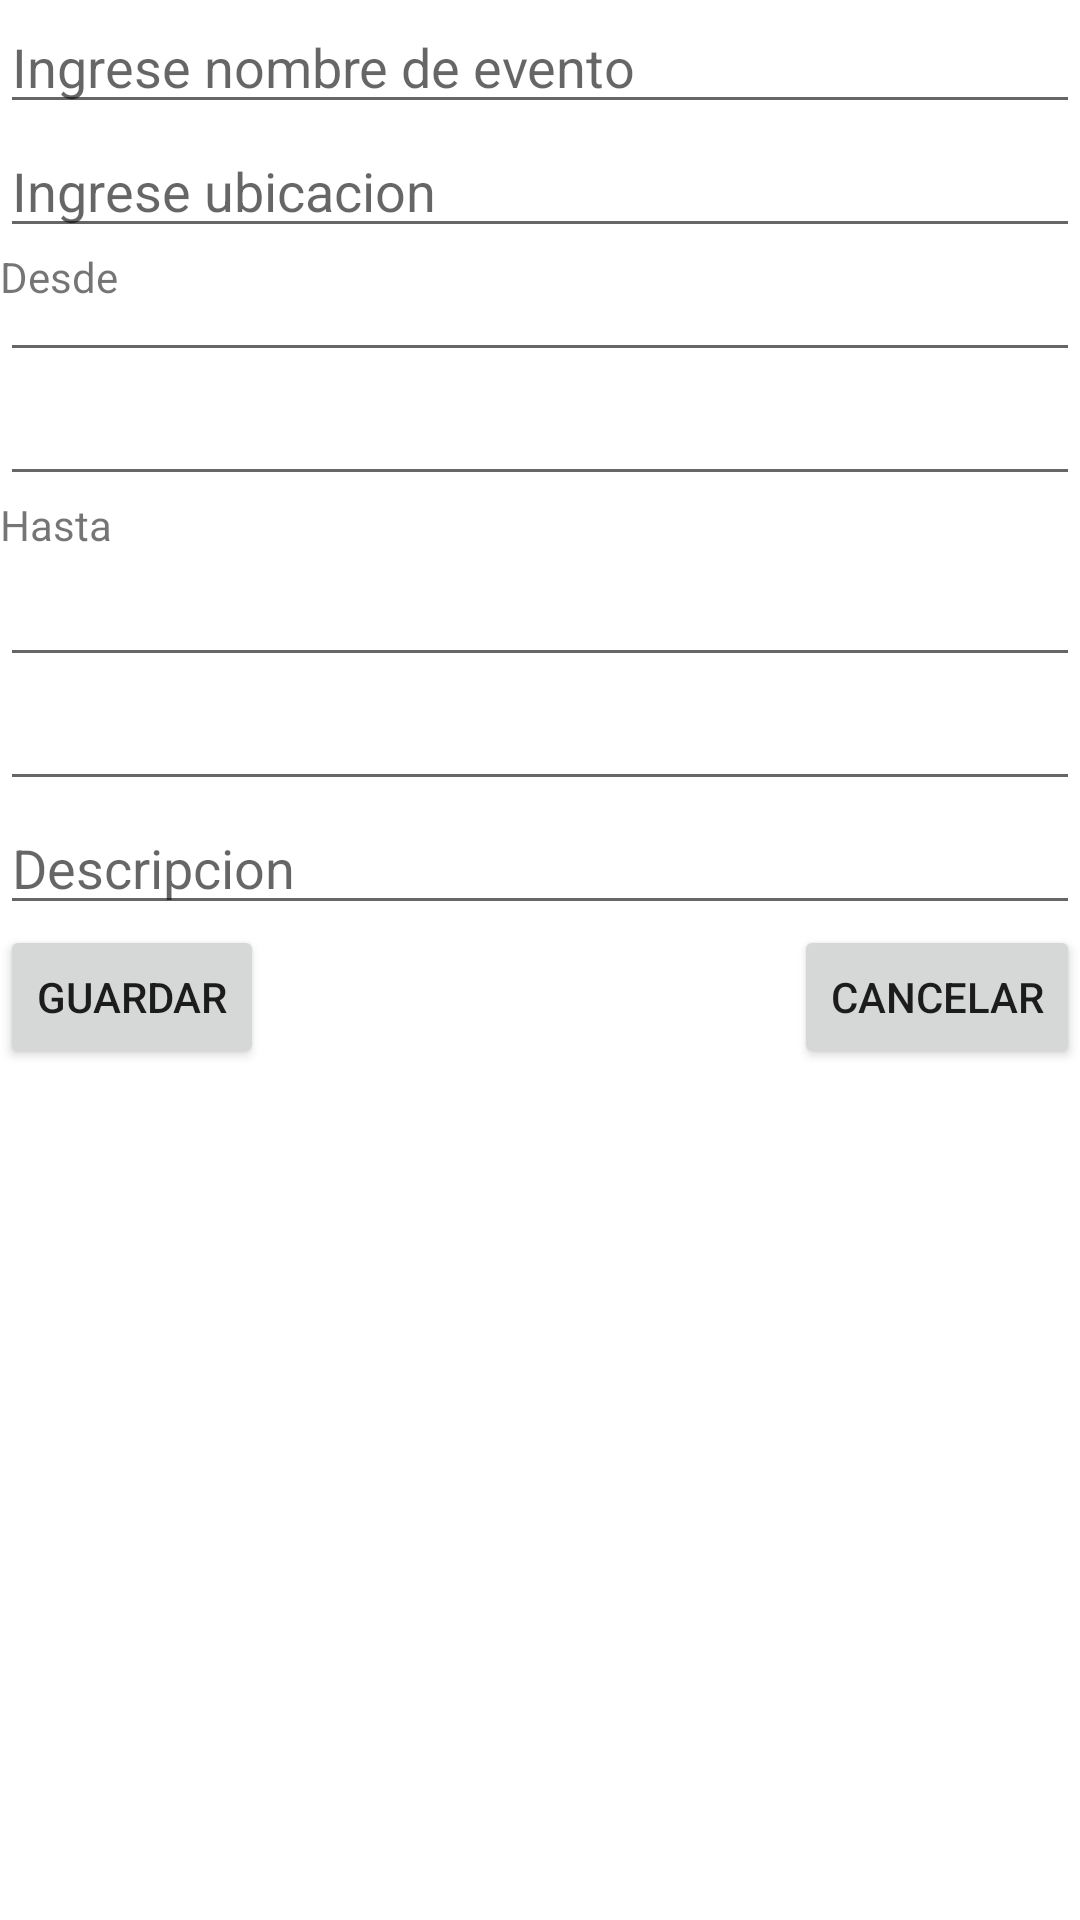

Produce the Android XML layout that renders to this screen, including the resource entries it uses.
<!-- AndroidManifest.xml: fallback theme Theme.MaterialComponents.DayNight.NoActionBar -->
<!-- res/layout/activity_add.xml -->
<?xml version="1.0" encoding="utf-8"?>
<RelativeLayout xmlns:android="http://schemas.android.com/apk/res/android"
    xmlns:app="http://schemas.android.com/apk/res-auto"
    xmlns:tools="http://schemas.android.com/tools"
    android:layout_width="match_parent"
    android:layout_height="match_parent"
    tools:context="com.example.infotec.AddActivity">

    <EditText
        android:id="@+id/edtNombreEvento"
        android:hint="Ingrese nombre de evento"
        android:layout_width="match_parent"
        android:layout_height="wrap_content"/>
    <EditText
        android:id="@+id/edtUbicacion"
        android:hint="Ingrese ubicacion"
        android:layout_below="@id/edtNombreEvento"
        android:layout_width="match_parent"
        android:layout_height="wrap_content"/>
    <TextView
        android:id="@+id/ltvDesde"
        android:text="Desde"
        android:layout_below="@id/edtUbicacion"
        android:layout_width="wrap_content"
        android:layout_height="wrap_content"/>
    <EditText
        android:id="@+id/edtFechaDesde"
        android:layout_below="@id/edtUbicacion"
        android:layout_width="match_parent"
        android:layout_height="wrap_content"/>
    <EditText
        android:id="@+id/edtHoraInicio"
        android:layout_below="@id/edtFechaDesde"
        android:layout_width="match_parent"
        android:layout_height="wrap_content"/>
    <TextView
        android:id="@+id/ltvHasta"
        android:layout_below="@id/edtHoraInicio"
        android:layout_width="match_parent"
        android:layout_height="wrap_content"
        android:text="Hasta"/>
    <EditText
        android:id="@+id/edtFechaHasta"
        android:layout_below="@id/ltvHasta"
        android:layout_width="match_parent"
        android:layout_height="wrap_content"/>
    <EditText
        android:layout_below="@id/edtFechaHasta"
        android:id="@+id/edtHoraHasta"
        android:layout_width="match_parent"
        android:layout_height="wrap_content"/>
    <EditText
        android:id="@+id/edtDescripcion"
        android:hint="Descripcion"
        android:layout_below="@id/edtHoraHasta"
        android:layout_width="match_parent"
        android:layout_height="wrap_content" />
    <Button
        android:id="@+id/btnGuardar"
        android:text="Guardar"
        android:layout_below="@id/edtDescripcion"
        android:layout_width="wrap_content"
        android:layout_height="wrap_content"/>
    <Button
        android:id="@+id/btnCancelar"
        android:text="Cancelar"
        android:layout_alignBottom="@id/btnGuardar"
        android:layout_alignEnd="@id/edtDescripcion"
        android:layout_width="wrap_content"
        android:layout_height="wrap_content"/>
    
</RelativeLayout>
<!-- resources referenced by this layout -->
<resources>

</resources>
